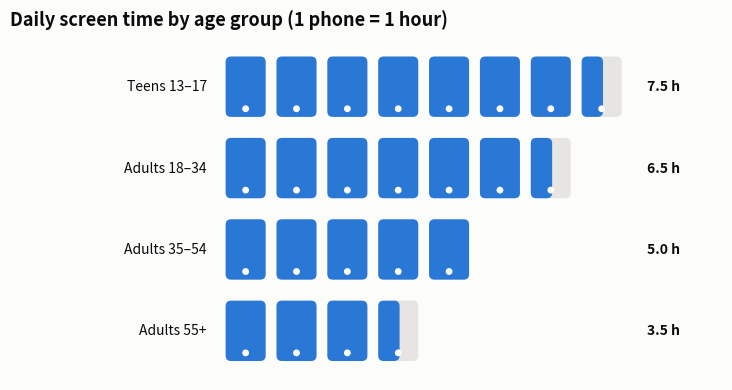

This chart was generated by the following Python code: (Note: this script raises an exception after producing the figure.)
"""
Pictogram / Isotype Chart  -  family: Magnitude

DESIGN PURPOSE
Represents quantities by counting repeated icons (Otto Neurath's Isotype). It
turns abstract numbers into countable things for general and infographic
audiences.

WHEN TO USE
  - Communicate counts or ratios to a broad public ('3 in 10 people…')
  - Engagement and memorability matter more than precision
  - Quantities are small, whole numbers or can be rounded to units

AVOID WHEN
  - Values need precision (fractional icons are hard to read)
  - Icons are scaled by size instead of count (area distorts perception)

ALTERNATIVES
  - Waffle chart
  - Bar chart

EXAMPLE
Average daily screen time (hours) by age group; one icon = 1 hour, synthetic
data.

Run:  python pictogram_isotype.py
"""
import sys
from pathlib import Path

import numpy as np
import pandas as pd
import matplotlib.pyplot as plt

# Library style: categorical colors in fixed order, recessive axes, hairline grid.
PALETTE = ["#2a78d6", "#eb6834", "#1baf7a", "#eda100",
           "#e87ba4", "#008300", "#6250d6", "#e34948"]
SEQ_CMAP = "Blues"      # sequential: one hue, light -> dark
DIV_CMAP = "RdBu_r"     # diverging: two opposite hues, neutral midpoint
GRAY = "#b8b7b1"        # de-emphasised marks
plt.rcParams.update({
    "figure.figsize": (8, 4.8), "figure.dpi": 110, "figure.facecolor": "#fcfcfb",
    "axes.facecolor": "#fcfcfb", "axes.edgecolor": "#c9c8c3", "axes.linewidth": 0.8,
    "axes.spines.top": False, "axes.spines.right": False,
    "axes.grid": True, "grid.color": "#e6e5e1", "grid.linewidth": 0.6, "axes.axisbelow": True,
    "axes.prop_cycle": plt.cycler(color=PALETTE),
    "axes.titlesize": 13, "axes.titleweight": "bold", "axes.titlelocation": "left",
    "axes.labelcolor": "#52514e", "xtick.color": "#52514e", "ytick.color": "#52514e",
    "text.color": "#0b0b0b", "font.size": 10, "lines.linewidth": 2,
    "legend.frameon": False,
})

# --- Example data ------------------------------------------------------------
df = pd.DataFrame({"group": ["Teens 13–17", "Adults 18–34", "Adults 35–54", "Adults 55+"],
                   "hours": [7.5, 6.5, 5.0, 3.5]})
df

# --- Plot --------------------------------------------------------------------
from matplotlib.patches import FancyBboxPatch
def phone(ax, x, y, frac=1.0, color=PALETTE[0]):
    w, h = 0.55, 0.85
    ax.add_patch(FancyBboxPatch((x, y), w, h, boxstyle="round,pad=0.02,rounding_size=0.08",
                                facecolor="#e6e5e1", edgecolor="none"))
    ax.add_patch(FancyBboxPatch((x, y), w * frac, h,
                                boxstyle="round,pad=0.02,rounding_size=0.08",
                                facecolor=color, edgecolor="none"))
    ax.add_patch(plt.Circle((x + w / 2, y + 0.1), 0.04, color="#fcfcfb"))
fig, ax = plt.subplots(figsize=(9, 4))
for row, (_, r) in enumerate(df.iloc[::-1].iterrows()):
    full, part = int(r["hours"]), r["hours"] % 1
    for k in range(full):
        phone(ax, k * 0.75, row * 1.2)
    if part:
        phone(ax, full * 0.75, row * 1.2, frac=part)
    ax.text(-0.3, row * 1.2 + 0.42, r["group"], ha="right", va="center", fontsize=10)
    ax.text(8 * 0.75 + 0.2, row * 1.2 + 0.42, f"{r['hours']:.1f} h", va="center",
            fontweight="bold")
ax.set_xlim(-3.2, 7.3)
ax.set_ylim(-0.3, len(df) * 1.2)
ax.set_aspect("equal")
ax.axis("off")
ax.set_title("Daily screen time by age group (1 phone = 1 hour)")
fig.tight_layout()

# --- Save / show -------------------------------------------------------------
out = Path(__file__).with_name(Path(__file__).stem + ".png")
fig.savefig(out, dpi=150, bbox_inches="tight")
print(f"saved {out}")
if "--no-show" not in sys.argv:
    plt.show()
